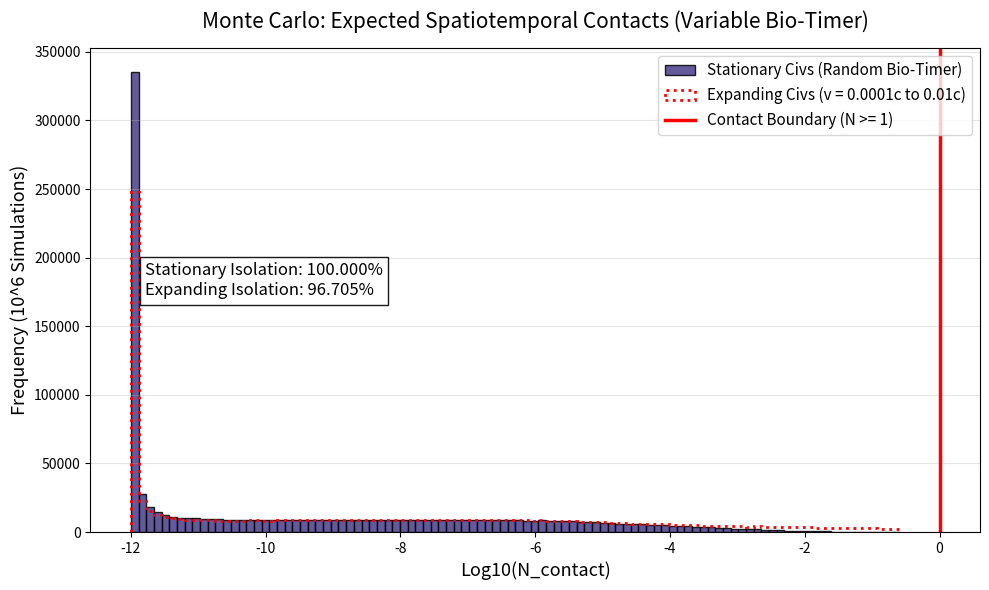

This chart was generated by the following Python code:
import numpy as np
import matplotlib.pyplot as plt
from scipy.integrate import quad

# 1. Variables and Log-uniform priors (Updated with Randomized Bio Timer)
n_sims = 1000000

# N_safe: 10^8 to 4x10^9 (G and K-dwarfs only)
N_safe = 10 ** np.random.uniform(8, np.log10(4e9), n_sims)

# f_bio: 10^-15 to 10^-2 (Broad PDF for "Rare Earth" inclusion)
f_bio = 10 ** np.random.uniform(-15, -2, n_sims)

# L: Communicative lifespan
L = 10 ** np.random.uniform(3, 7, n_sims)

# R_eff limit: 100 to 300 ly (Unintentional Leakage limit)
R_eff_limit = 10 ** np.random.uniform(2, np.log10(300), n_sims)

# Expansion Speed Prior (0.0001c to 0.01c)
v_exp = 10 ** np.random.uniform(-4, -2, n_sims)

# NEW PRIOR: Random Biological Speed Factor (0.2x to 2.0x Earth Speed)
# 1.0 = Earth's 4.5 Gyr. 2.0 = 2.25 Gyr. 0.2 = 22.5 Gyr.
bio_speed_factor = np.random.uniform(0.2, 2.0, n_sims)

# 2. The Rigorous Spatiotemporal Math
t_present = 13.6e9

# Base Hypoexponential Biological Delay (Earth-like = 4.5 Gyr)
base_lambda_rates = np.array([1/0.5e9, 1/0.7e9, 1/0.9e9, 1/1.1e9, 1/1.3e9])
n_steps = len(base_lambda_rates)

# Scaled probability function
def p_hypoexponential_scaled(delta_t, speed_mult):
    if delta_t < 0: return 0
    rates = base_lambda_rates * speed_mult
    prob = 0
    for i in range(n_steps):
        C_i = 1.0
        for j in range(n_steps):
            if i != j:
                C_i *= rates[j] / (rates[j] - rates[i])
        prob += C_i * rates[i] * np.exp(-rates[i] * delta_t)
    return prob

# Star Formation Rate
def sfr_shape(tau):
    a = 2.8
    b = a / 7.0e9
    return (tau**a) * np.exp(-b * tau)

sfr_norm, _ = quad(sfr_shape, 0, t_present)
def sfr_normalized(tau):
    return sfr_shape(tau) / sfr_norm

# PRE-COMPUTE GRID: To prevent 1,000,000 integrals from crashing the computer,
# we calculate 100 points and interpolate the rest.
grid_speeds = np.linspace(0.2, 2.0, 100)
grid_E_present = []

for speed in grid_speeds:
    def integrand(tau):
        return sfr_normalized(tau) * p_hypoexponential_scaled(t_present - tau, speed)
    E_val, _ = quad(integrand, 0, t_present)
    grid_E_present.append(E_val)

# Fast interpolation for all 1,000,000 simulations
E_present_array = np.interp(bio_speed_factor, grid_speeds, grid_E_present)

# Dynamic Concurrency
N_concurrent = N_safe * f_bio * E_present_array * L

# Relativistic Light Shell Volume (STATIONARY BOUNDARY)
R_eff_stat = np.minimum(L, R_eff_limit)
V_shell_stat = (4/3) * np.pi * (R_eff_stat**3)
V_GHZ = 7.8e12  # Updated to modern 3D Habitable Disk Volume
P_spatial_stat = V_shell_stat / V_GHZ

# Calculate STATIONARY Expected Contacts
N_contact_stat = N_concurrent * P_spatial_stat
log_N_contact_stat = np.log10(N_contact_stat + 1e-12)

# SUB-LIGHT EXPANSION CAVEAT TEST
R_col = v_exp * L
R_eff_exp = R_col + np.minimum(L, R_eff_limit)

# Calculate EXPANDING Volume
V_shell_exp = (4/3) * np.pi * (R_eff_exp**3)
V_shell_exp = np.minimum(V_shell_exp, V_GHZ)
P_spatial_exp = V_shell_exp / V_GHZ

# Calculate EXPANDING Expected Contacts
N_contact_exp = N_concurrent * P_spatial_exp
log_N_contact_exp = np.log10(N_contact_exp + 1e-12)

# Calculate Isolation Percentages
prob_isolation_stat = np.sum(N_contact_stat < 1) / n_sims * 100
prob_isolation_exp = np.sum(N_contact_exp < 1) / n_sims * 100

print(f"Stationary Isolation: {prob_isolation_stat:.3f}%")
print(f"Expanding Isolation: {prob_isolation_exp:.3f}%")

# 3. Plotting the Figure
plt.figure(figsize=(10,6))

# Plot the original Stationary Histogram
counts, bins, patches = plt.hist(log_N_contact_stat, bins=100, edgecolor='black', alpha=0.85, label='Stationary Civs (Random Bio-Timer)')

for patch, bin_left in zip(patches, bins[:-1]):
    if bin_left < 0:
        patch.set_facecolor('darkslateblue') # Isolation
    else:
        patch.set_facecolor('darkorange') # Contact

# Overlay the Expanding Histogram as a clear outline
plt.hist(log_N_contact_exp, bins=bins, histtype='step', color='red', linewidth=2, linestyle='dotted', label='Expanding Civs (v = 0.0001c to 0.01c)')

plt.axvline(x=0, color='red', linestyle='-', linewidth=2.5, label='Contact Boundary (N >= 1)')
plt.title('Monte Carlo: Expected Spatiotemporal Contacts (Variable Bio-Timer)', fontsize=15, pad=15)
plt.xlabel('Log10(N_contact)', fontsize=13)
plt.ylabel('Frequency (10^6 Simulations)', fontsize=13)
plt.legend(fontsize=11, loc='upper right')
plt.grid(axis='y', alpha=0.33)

# Add a text box comparing the two percentages
info_text = (f"Stationary Isolation: {prob_isolation_stat:.3f}%\n"
             f"Expanding Isolation: {prob_isolation_exp:.3f}%")
plt.figtext(0.15, 0.5, info_text, fontsize=12, bbox=dict(facecolor='white', edgecolor='black', alpha=0.9))

plt.tight_layout()
plt.savefig('histogram.png', dpi=300)
plt.show()
